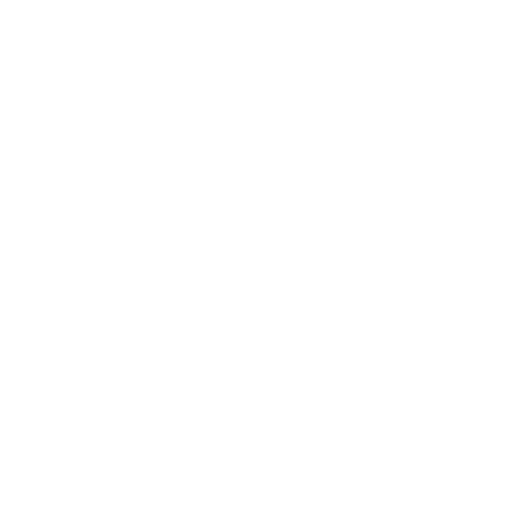
t = 0.00 s
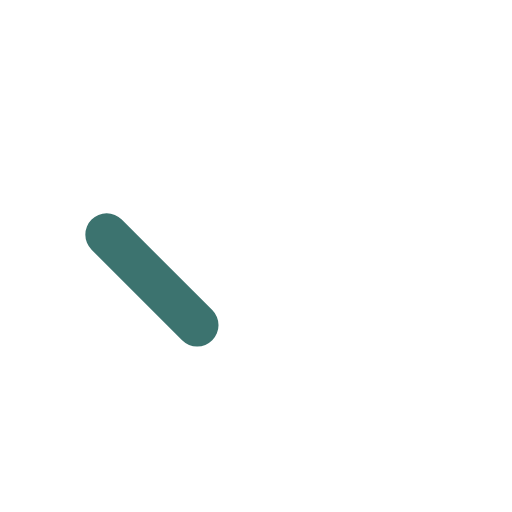
t = 0.10 s
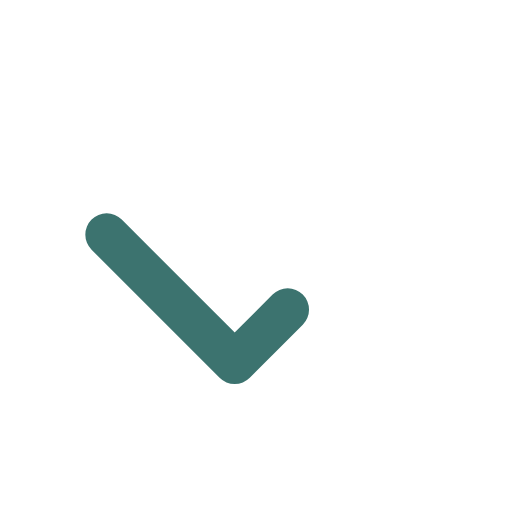
t = 0.20 s
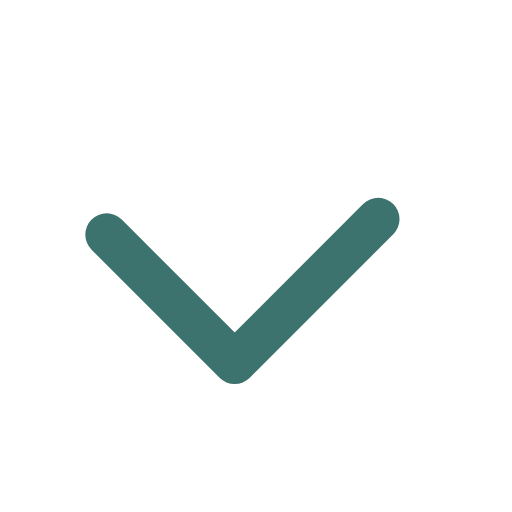
t = 0.30 s
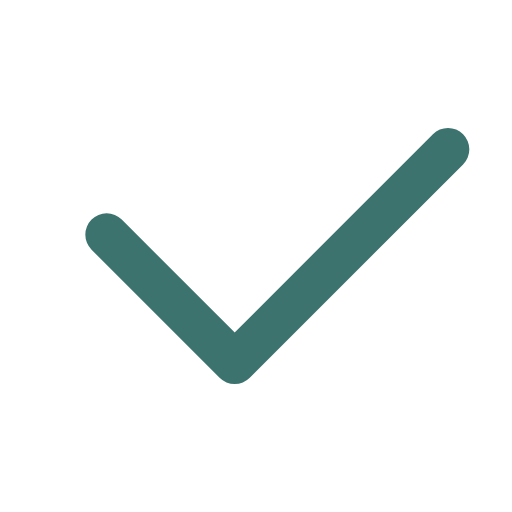
t = 0.40 s

The animated SVG that drew these frames (rendered in a browser with its animation timeline set to each time). Animation: 1 SMIL element (animate=1); one cycle of 0.40 s.

<svg xmlns="http://www.w3.org/2000/svg" width="40" height="40" viewBox="0 0 24 24"><path fill="none" stroke="#3c736f" stroke-dasharray="24" stroke-dashoffset="24" stroke-linecap="round" stroke-linejoin="round" stroke-width="2" d="M5 11l6 6l10 -10"><animate fill="freeze" attributeName="stroke-dashoffset" dur="0.4s" values="24;0"/></path></svg>
